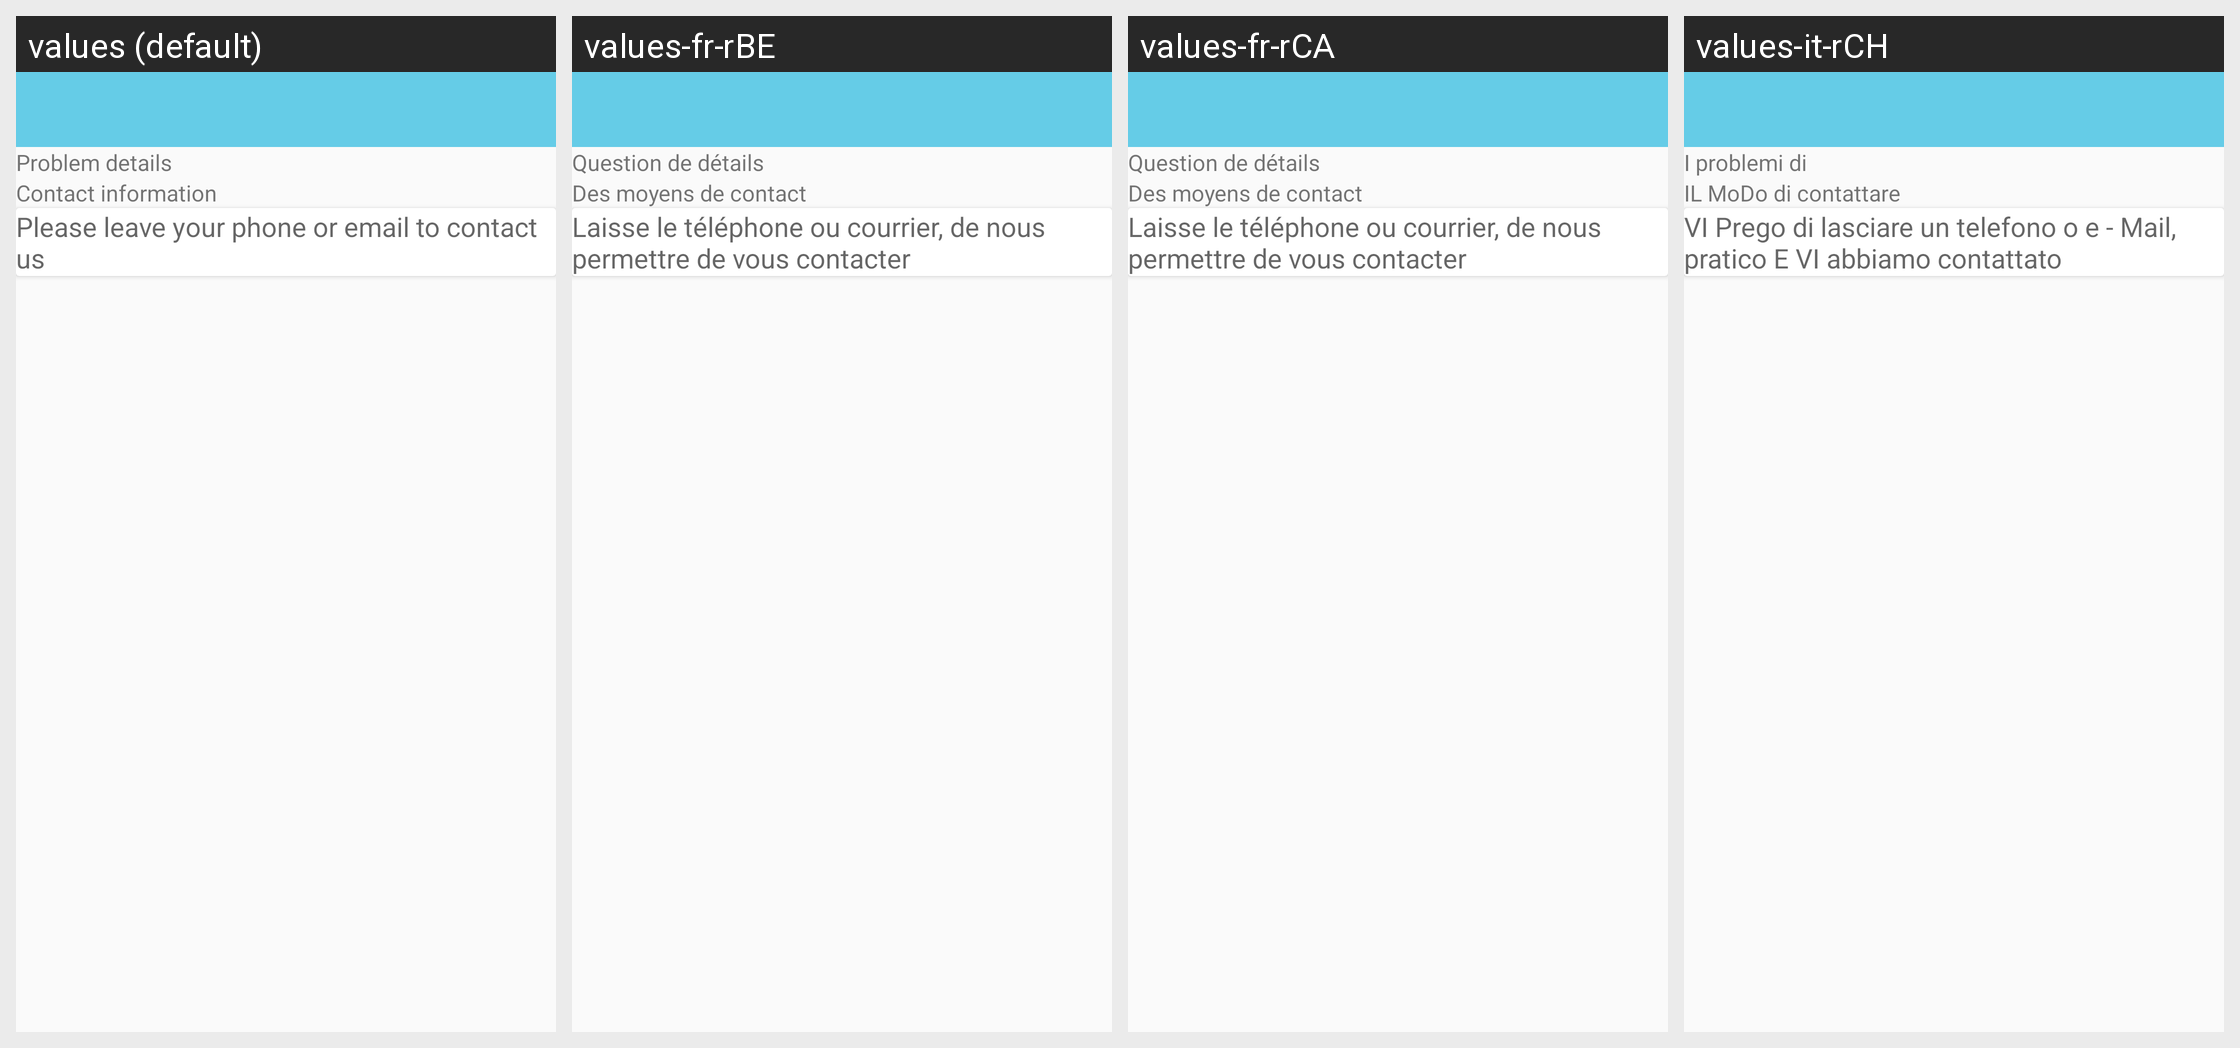

For this localized Android screen grid, give each drawn string resource with its value in every locale shown.
Android screen res/layout/activity_feedback.xml rendered under 4 locales, left to right: values (default), values-fr-rBE, values-fr-rCA, values-it-rCH. Device: Nexus 5 (rendered at 1080×1920; each locale shown at half size, 540×960, under a caption strip naming it); theme AppTheme.NoActionBar.
Other locales in the repository, not shown: values-de-rDE, values-en, values-es-rES, values-fr-rFR, values-it-rIT, values-ja-rJP, values-ko-rKR, values-pt-rBR, values-ru-rRU, values-vi-rVN, values-zh, values-zh-rCN, values-zh-rHK, values-zh-rTW.
Strings drawn on this screen, with the default value and each locale's value (text and hints the layout hard-codes, and strings that could not be matched under every locale, appear in the picture but are not listed):

question_detail
  values: Problem details
  values-fr-rBE: Question de détails
  values-fr-rCA: Question de détails
  values-it-rCH: I problemi di

contact_info
  values: Contact information
  values-fr-rBE: Des moyens de contact
  values-fr-rCA: Des moyens de contact
  values-it-rCH: IL MoDo di contattare

leave_phone
  values: Please leave your phone or email to contact us
  values-fr-rBE: Laisse le téléphone ou courrier, de nous permettre de vous contacter
  values-fr-rCA: Laisse le téléphone ou courrier, de nous permettre de vous contacter
  values-it-rCH: VI Prego di lasciare un telefono o e - Mail, pratico E VI abbiamo contattato
